Run: headless pygame with SDL's dummy video driver; simulated clock (each Clock.tick advances the game by its frame time, no real sleeping); random seed 0; keys injected as events and as key.get_pressed() state; no mouse input.
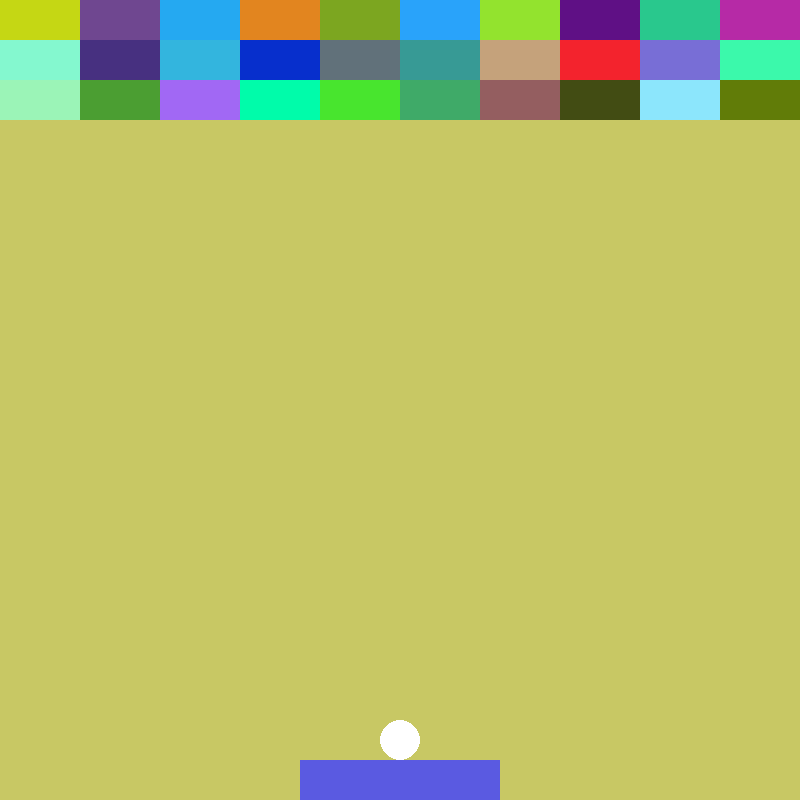
Frame 1 of 4 · flips 1–60 · no input
Frame 2 of 4 · flips 61–180 · tapped SPACE, RETURN · held RIGHT (→), D · screen unchanged from frame 1, image omitted
Frame 3 of 4 · flips 181–300 · held DOWN (↓), S · screen unchanged from frame 2, image omitted
Frame 4 of 4 · flips 301–420 · held LEFT (←), A, UP (↑), W · screen unchanged from frame 3, image omitted

The pygame program that drew these frames:

#-*- coding: utf-8 -*-
import pygame
import random
pygame.init() #초기화(반드시 필요)

#화면크기 설정
screen_width = 800
screen_height = 800
screen = pygame.display.set_mode((screen_width, screen_height))

#화면 타이틀(제목창)
pygame.display.set_caption("뼊똘꼐끼")

#막대기 정의
bar_width = screen_width / 4
bar_height = screen_height / 20

bar_xPos = screen_width / 2 - bar_width / 2
bar_yPos = screen_height - bar_height
bar_rect = pygame.Rect(bar_xPos, bar_yPos, bar_width, bar_height)

#공 정의
ball_size = 20

ball_xPos = screen_width / 2
ball_yPos = screen_height - bar_height - ball_size

ball_rect = pygame.Rect(ball_xPos, ball_yPos, ball_size * 2, ball_size * 2)
ball_rect.center = (ball_xPos, ball_yPos)

#블록 정의
block_width = screen_width / 10
block_height = screen_height / 20

block_xPos = 0
block_yPos = 0

blocks = [[] for _ in range(10)]
block_color = [[] for _ in range(10)]

for i in range(10):
    for j in range(3):
        blocks[i].append(pygame.Rect(i*block_width, j*block_height, block_width, block_height))
        block_color[i].append((random.randrange(256), random.randrange(256), random.randrange(256)))

#이벤트루프
running = True
while running:
    for event in pygame.event.get(): #키마 이벤트를 지속적으로 체크
        if event.type == pygame.QUIT: #창닫는 이벤트
            running = False
    
    #배경그리기
    screen.fill((200,200,100))
    #막대기 그리기
    pygame.draw.rect(screen, (90,90,225), bar_rect)
    #공 그리기
    pygame.draw.circle(screen, (255,255,255), (ball_xPos, ball_yPos), ball_size)
    #벽돌 그리기
    for i in range(10):
        for j in range(3):
            pygame.draw.rect(screen, block_color[i][j], blocks[i][j])

    pygame.display.update()
#종료 처리
pygame.quit()
